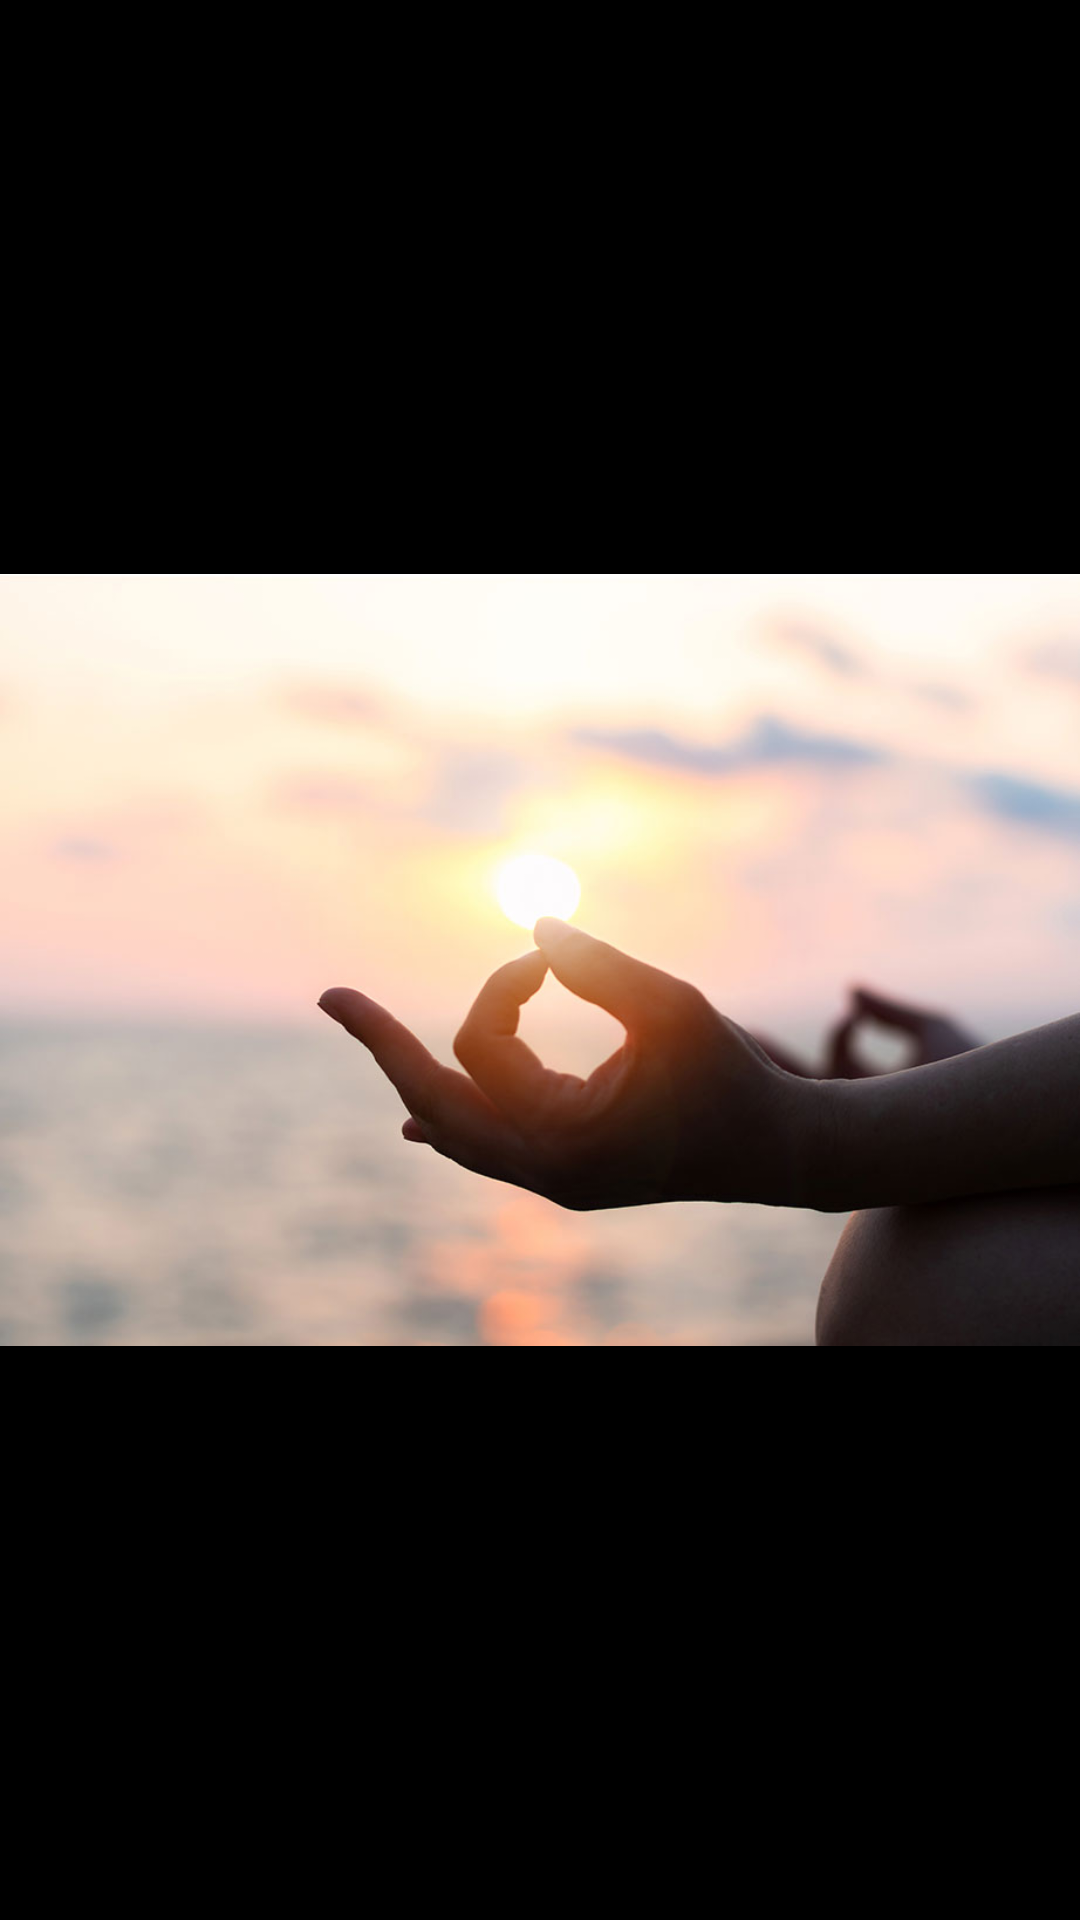

Layout XML and referenced resources for this Android screen:
<!-- AndroidManifest.xml: application theme Theme.ClonInstragram -->
<!-- res/layout/fragment_stories.xml -->
<?xml version="1.0" encoding="utf-8"?>
<androidx.constraintlayout.widget.ConstraintLayout xmlns:android="http://schemas.android.com/apk/res/android"
    xmlns:app="http://schemas.android.com/apk/res-auto"
    xmlns:tools="http://schemas.android.com/tools"
    android:layout_width="match_parent"
    android:layout_height="match_parent"
    android:background="@color/black"
    tools:context=".views.StoriesFragment">


    <ImageView
        android:id="@+id/imageView4"
        android:layout_width="wrap_content"
        android:layout_height="wrap_content"
        android:src="@drawable/meditation"
        app:layout_constraintBottom_toBottomOf="parent"
        app:layout_constraintEnd_toEndOf="parent"
        app:layout_constraintStart_toStartOf="parent"
        app:layout_constraintTop_toTopOf="parent" />

    <ProgressBar
        android:id="@+id/progresStory"
        style="?android:attr/progressBarStyleHorizontal"
        android:layout_width="0dp"
        android:layout_height="wrap_content"
        android:progress="0"
        android:progressTint="@color/white"
        app:layout_constraintEnd_toEndOf="parent"
        app:layout_constraintStart_toStartOf="parent"
        app:layout_constraintTop_toTopOf="parent" />

    <androidx.recyclerview.widget.RecyclerView
        android:layout_width="0dp"
        android:layout_height="29dp"
        tools:listitem="@layout/item_progress_stories"
        app:layoutManager="androidx.recyclerview.widget.LinearLayoutManager"
        android:orientation="horizontal"
        tools:itemCount="2"
        app:layout_constraintBottom_toBottomOf="parent"
        app:layout_constraintEnd_toEndOf="parent"
        app:layout_constraintStart_toStartOf="parent" />
</androidx.constraintlayout.widget.ConstraintLayout>
<!-- res/layout/item_progress_stories.xml (included above) -->
<?xml version="1.0" encoding="utf-8"?>
<androidx.constraintlayout.widget.ConstraintLayout
    xmlns:android="http://schemas.android.com/apk/res/android"
    xmlns:app="http://schemas.android.com/apk/res-auto"
    xmlns:tools="http://schemas.android.com/tools"
    android:layout_width="wrap_content"
    android:layout_height="wrap_content">

    <ProgressBar
        android:id="@+id/progressBar"
        style="?android:attr/progressBarStyleHorizontal"
        android:layout_width="@dimen/_200sdp"
        android:layout_height="0dp"
        android:progress="90"
        app:layout_constraintEnd_toEndOf="parent"
        app:layout_constraintStart_toStartOf="parent"
        app:layout_constraintTop_toTopOf="parent" />
</androidx.constraintlayout.widget.ConstraintLayout>
<!-- resources referenced by this layout -->
<resources>
  <color name="black">#FF000000</color>
  <color name="white">#FFFFFFFF</color>
  <!-- drawable meditation: jpg bitmap (drawable, 37299 bytes) -->
  <style name="Theme.ClonInstragram" parent="Theme.MaterialComponents.DayNight.NoActionBar">
          
          <item name="colorPrimary">@color/purple_500</item>
          <item name="colorPrimaryVariant">@color/purple_700</item>
          <item name="colorOnPrimary">@color/white</item>
          
          <item name="colorSecondary">@color/teal_200</item>
          <item name="colorSecondaryVariant">@color/teal_700</item>
          <item name="colorOnSecondary">@color/black</item>
          
          <item name="android:statusBarColor" tools:targetApi="l">?attr/colorPrimaryVariant</item>
          
      </style>
  <color name="purple_500">#FF6200EE</color>
  <color name="purple_700">#FF3700B3</color>
  <color name="teal_200">#FF03DAC5</color>
  <color name="teal_700">#FF018786</color>
</resources>
